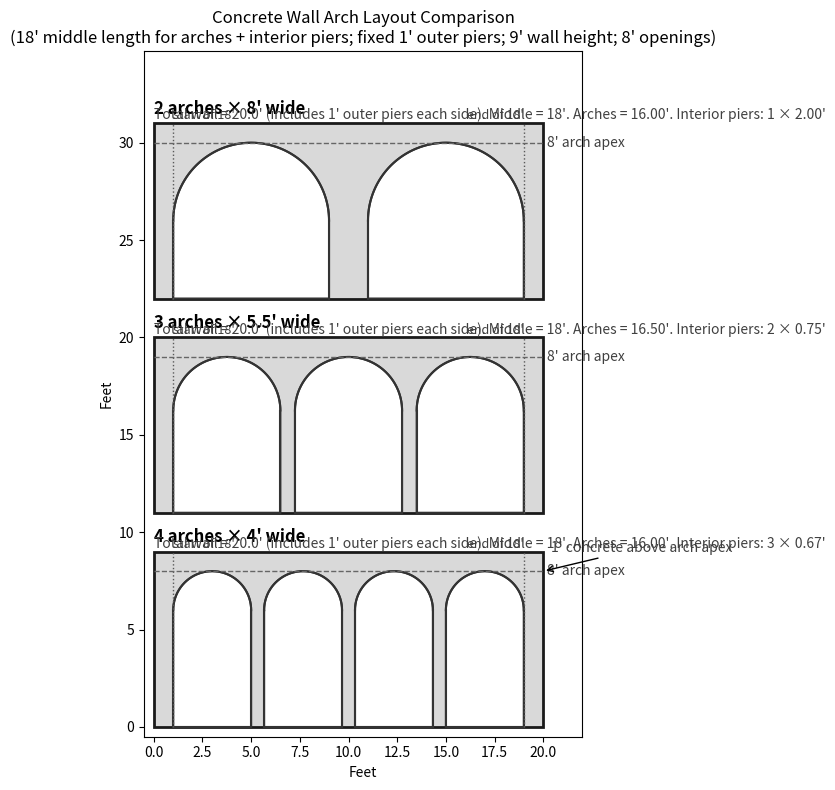

Here is the Python script that generated this plot:
import numpy as np
import matplotlib.pyplot as plt
from matplotlib.patches import Rectangle, PathPatch
from matplotlib.path import Path

def arch_opening_path(x_left, x_right, y_base, opening_height):
    """Path for an opening with vertical sides + semicircular top spanning [x_left, x_right].
    opening_height is total opening height (here 8'). The semicircle radius is w/2.
    """
    w = x_right - x_left
    r = w / 2.0
    spring_y = y_base + (opening_height - r)
    cx = (x_left + x_right) / 2.0
    cy = spring_y

    thetas = np.linspace(np.pi, 0, 240)
    xs = cx + r * np.cos(thetas)
    ys = cy + r * np.sin(thetas)

    verts = [(x_left, y_base), (x_left, spring_y)]
    codes = [Path.MOVETO, Path.LINETO]

    for x, y in zip(xs, ys):
        verts.append((x, y))
        codes.append(Path.LINETO)

    verts += [(x_right, y_base), (x_left, y_base)]
    codes += [Path.LINETO, Path.CLOSEPOLY]
    return Path(verts, codes), spring_y, (cx, cy), r

def draw_option(ax, y0, n_arches, arch_width, middle_length=18.0, outer_pier=1.0,
                wall_height=9.0, opening_height=8.0):
    # Geometry: total wall length includes two fixed outer piers (not counted in middle_length)
    total_length = middle_length + 2 * outer_pier

    arches_total = n_arches * arch_width
    interior_piers_count = max(n_arches - 1, 0)
    remaining_for_interior = middle_length - arches_total
    if interior_piers_count > 0:
        pier = remaining_for_interior / interior_piers_count
    else:
        pier = 0.0

    # Wall body
    ax.add_patch(Rectangle((0, y0), total_length, wall_height,
                           facecolor="0.85", edgecolor="0.1", linewidth=2))

    # Draw openings within the middle 18' region: [outer_pier, outer_pier + middle_length]
    x = outer_pier
    for i in range(n_arches):
        x_left = x
        x_right = x + arch_width
        path, spring_y, (cx, cy), r = arch_opening_path(x_left, x_right, y0, opening_height)
        ax.add_patch(PathPatch(path, facecolor="1.0", edgecolor="0.2", linewidth=1.5))

        # Outline
        ax.plot([x_left, x_left], [y0, spring_y], color="0.2", linewidth=1.5)
        ax.plot([x_right, x_right], [y0, spring_y], color="0.2", linewidth=1.5)
        thetas = np.linspace(np.pi, 0, 320)
        ax.plot(cx + r*np.cos(thetas), cy + r*np.sin(thetas), color="0.2", linewidth=1.5)

        # advance
        x = x_right
        if i < n_arches - 1:
            x += pier

    # Middle region boundary (the 18' that contains arches + interior piers)
    ax.plot([outer_pier, outer_pier], [y0, y0 + wall_height], color="0.35", linewidth=1, linestyle=":")
    ax.plot([outer_pier + middle_length, outer_pier + middle_length], [y0, y0 + wall_height], color="0.35", linewidth=1, linestyle=":")
    ax.text(outer_pier, y0 + wall_height + 0.05, "start of 18'", ha="left", va="bottom", fontsize=9, color="0.25")
    ax.text(outer_pier + middle_length, y0 + wall_height + 0.05, "end of 18'", ha="right", va="bottom", fontsize=9, color="0.25")

    # Arch apex line
    ax.plot([0, total_length], [y0 + opening_height, y0 + opening_height],
            linestyle="--", linewidth=1, color="0.4")
    ax.text(total_length + 0.2, y0 + opening_height, "8' arch apex", va="center", fontsize=10, color="0.25")

    # Labels
    label = f"{n_arches} arches × {arch_width:g}' wide"
    ax.text(0, y0 + wall_height + 0.28, label, fontsize=12, weight="bold", va="bottom")

    ax.text(0, y0 + wall_height + 0.05,
            f"Total wall = {total_length:.1f}' (includes 1' outer piers each side). Middle = 18'. "
            f"Arches = {arches_total:.2f}'. Interior piers: {interior_piers_count} × {pier:.2f}'",
            fontsize=10, va="bottom", color="0.25")

# Plot
fig, ax = plt.subplots(figsize=(12, 8))

gap = 2.0
base = 0.0
draw_option(ax, base, 4, 4.0)
draw_option(ax, base + 9 + gap, 3, 5.5)
draw_option(ax, base + 2*(9 + gap), 2, 8.0)

ax.set_aspect("equal", adjustable="box")
ax.set_xlim(-0.5, 22.0)
ax.set_ylim(-0.5, base + 3*(9 + gap) + 1.7)
ax.set_xlabel("Feet")
ax.set_ylabel("Feet")
ax.set_title("Concrete Wall Arch Layout Comparison\n(18' middle length for arches + interior piers; fixed 1' outer piers; 9' wall height; 8' openings)")

# 1' cap annotation
ax.annotate("1' concrete above arch apex", xy=(20.0, 8.0), xytext=(20.4, 9.0),
            arrowprops=dict(arrowstyle="->", lw=1), fontsize=10, color="0.25")

ax.grid(False)
plt.tight_layout()


out_path = "./arch_comparison.png"
plt.savefig(out_path, dpi=200)
out_path
